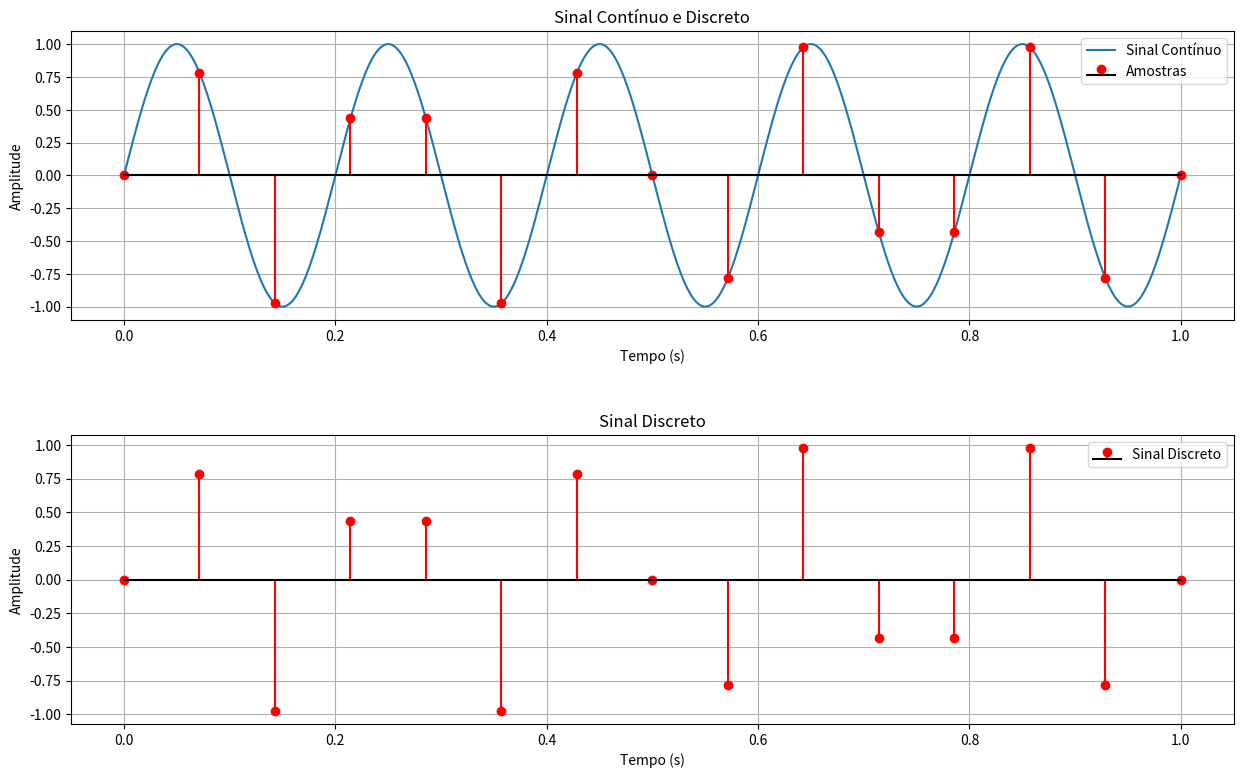

Write Python code to recreate this figure.
#O que é um sinal->
"""
Sinal é uma função matemática que descreve um sistema biológico, físico ou químico, onde pode ser extraido informação

Eficaz vs Eficiente
Eficaz: que faz o objetivo, que consegue concluir objetivo com qualidade.
Eficente: Eficiencia está realcionado ao custo-benefício.

"""

#Sinais em domínio contínuo ou discreto
#->DISCRETO: PODE resultar da amostragem de um sinal em domínio contínuo
#Exemplo de sinal
import numpy as np
import matplotlib.pyplot as plt

# Definindo parâmetros do sinal contínuo
t = np.linspace(0, 1, 1000)  # Tempo de 0 a 1 segundo, com 1000 pontos
f = 5  # Frequência do sinal em Hz
sinal_continuo = np.sin(2 * np.pi * f * t)  # Sinal senoidal de frequência f

# Amostragem do sinal contínuo
num_pontos = 15
t_discreto = np.linspace(0, 1, num_pontos)  # Pega 15 pontos uniformemente distribuídos no tempo
sinal_discretizado = np.sin(2 * np.pi * f * t_discreto)  # Avalia a função seno nesses pontos

# Criando a figura com subplots
fig, axs = plt.subplots(2, 1, figsize=(15, 9))

# Sinal contínuo + discreto
axs[0].plot(t, sinal_continuo, label='Sinal Contínuo')
axs[0].stem(t_discreto, sinal_discretizado, linefmt='r-', markerfmt='ro', basefmt='k', label='Amostras')
axs[0].set_title('Sinal Contínuo e Discreto')
axs[0].set_xlabel('Tempo (s)')
axs[0].set_ylabel('Amplitude')
axs[0].grid(True)
axs[0].legend()

# Apenas o sinal discretizado
axs[1].stem(t_discreto, sinal_discretizado, linefmt='r-', markerfmt='ro', basefmt='k', label='Sinal Discreto')
axs[1].set_title('Sinal Discreto')
axs[1].set_xlabel('Tempo (s)')
axs[1].set_ylabel('Amplitude')
axs[1].grid(True)
axs[1].legend()

# Ajustar espaçamento entre os gráficos
plt.subplots_adjust(hspace=0.4)

# Mostrar gráfico
plt.show()


#EQUAÇÃO DA AMOSTRAGEM A UMA TAXA CONSTANTE fs = 1/Ts
#--> x[n] = xc(n*Ts)